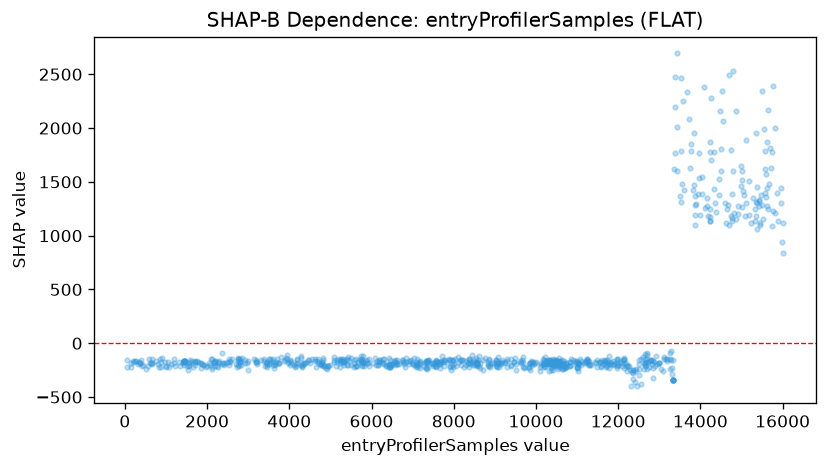

The data file committed next to this chart (first rows):
feature_value, shap_value
56.0, -155
64.0, -217.6
138.0, -187.9
149.0, -225.4
203.0, -167.6
227.0, -174.3
257.0, -161.7
268.0, -169
318.0, -188.2
345.0, -172.6
361.0, -183.4
375.0, -184
404.0, -156.9
406.0, -207.3
433.0, -201.8
522.0, -242.6
552.0, -212.8
581.0, -144.3
602.0, -183.4
627.0, -179.8
663.0, -196.4
666.0, -145
668.0, -183.8
759.0, -169.5
796.0, -195.1
831.0, -220.4
863.0, -149.9
869.0, -220.8
873.0, -173.7
900.0, -136.8
989.0, -174.3
999.0, -220.8
1010, -207
1046, -170.5
1084, -222
1112, -195.5
1190, -148.4
1195, -181.5
1231, -209.2
1312, -169.8
1334, -210.5
1406, -176
1425, -180.5
1445, -176.1
1446, -163.5
1446, -163.5
1446, -163.5
1446, -163.5
1446, -163.5
1451, -199.1
1457, -167.1
1472, -169.6
1502, -211.7
1542, -246.3
1551, -181.9
1569, -205.7
1572, -210
1574, -172.7
1596, -154.7
1640, -166.2
... 811 more rows
